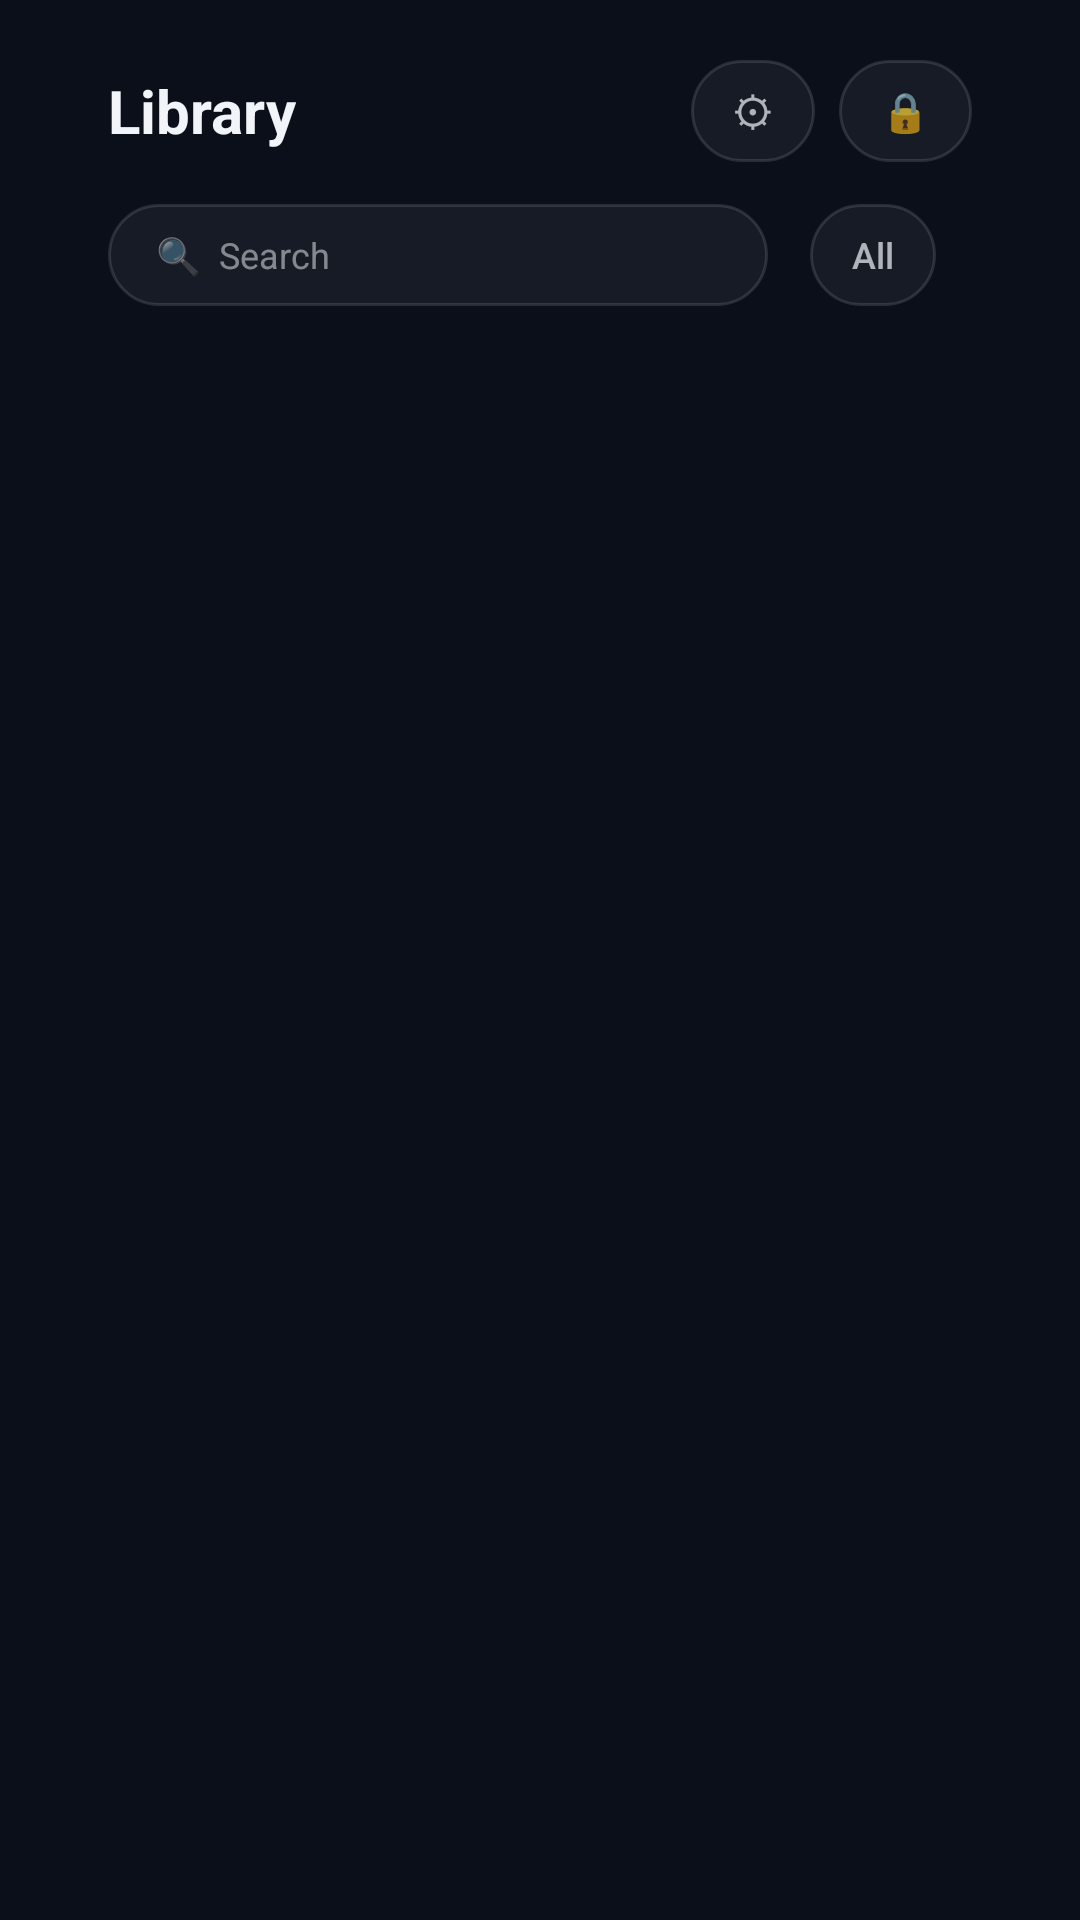

Layout XML and referenced resources for this Android screen:
<!-- AndroidManifest.xml: activity theme Theme.TVDiagnostics -->
<!-- res/layout/activity_vault.xml -->
<?xml version="1.0" encoding="utf-8"?>
<LinearLayout xmlns:android="http://schemas.android.com/apk/res/android"
    android:layout_width="match_parent"
    android:layout_height="match_parent"
    android:orientation="vertical"
    android:background="@color/bg_dark"
    android:paddingStart="36dp"
    android:paddingEnd="36dp"
    android:paddingTop="20dp">

    
    <LinearLayout
        android:layout_width="match_parent"
        android:layout_height="wrap_content"
        android:orientation="horizontal"
        android:gravity="center_vertical"
        android:layout_marginBottom="14dp">

        <TextView
            android:id="@+id/tvVaultTitle"
            android:layout_width="wrap_content"
            android:layout_height="wrap_content"
            android:text="@string/vault_title"
            android:textColor="@color/text_white"
            android:textSize="20sp"
            android:textStyle="bold" />

        <TextView
            android:id="@+id/tvVaultCount"
            android:layout_width="0dp"
            android:layout_height="wrap_content"
            android:layout_weight="1"
            android:layout_marginStart="12dp"
            android:textColor="@color/text_muted"
            android:textSize="13sp"
            android:text="" />

        <Button
            android:id="@+id/btnVaultSettings"
            style="@style/ChipStyle"
            android:text="⚙"
            android:textSize="14sp"
            android:nextFocusRight="@+id/btnLockVault"
            android:nextFocusDown="@+id/etVaultSearch" />

        <Button
            android:id="@+id/btnLockVault"
            style="@style/ChipStyle"
            android:layout_marginEnd="0dp"
            android:text="🔒"
            android:textSize="13sp"
            android:nextFocusLeft="@+id/btnVaultSettings"
            android:nextFocusDown="@+id/etVaultSearch" />
    </LinearLayout>

    
    <LinearLayout
        android:layout_width="match_parent"
        android:layout_height="wrap_content"
        android:orientation="horizontal"
        android:gravity="center_vertical"
        android:layout_marginBottom="14dp">

        <EditText
            android:id="@+id/etVaultSearch"
            android:layout_width="220dp"
            android:layout_height="34dp"
            android:layout_marginEnd="14dp"
            android:background="@drawable/bg_chip"
            android:paddingStart="16dp"
            android:paddingEnd="16dp"
            android:hint="🔍  Search"
            android:textColorHint="#80F1F5F9"
            android:textColor="@color/chip_text"
            android:textSize="12sp"
            android:imeOptions="actionSearch"
            android:inputType="text"
            android:singleLine="true"
            android:focusable="true"
            android:nextFocusUp="@+id/btnVaultSettings"
            android:nextFocusRight="@+id/filterAll"
            android:nextFocusDown="@+id/rvVideoGrid" />

        <Button
            android:id="@+id/filterAll"
            style="@style/ChipStyle"
            android:text="@string/category_all"
            android:nextFocusUp="@+id/btnVaultSettings" />

        <Button
            android:id="@+id/filterContinue"
            style="@style/ChipStyle"
            android:text="@string/category_continue"
            android:nextFocusUp="@+id/btnVaultSettings" />

        <Button
            android:id="@+id/filterLevel2"
            style="@style/ChipStyle"
            android:text="●●"
            android:nextFocusUp="@+id/btnVaultSettings" />

        <Button
            android:id="@+id/filterLevel1"
            style="@style/ChipStyle"
            android:text="●"
            android:nextFocusUp="@+id/btnVaultSettings" />

        <Button
            android:id="@+id/filterUnrated"
            style="@style/ChipStyle"
            android:text="○"
            android:nextFocusUp="@+id/btnVaultSettings" />

        <View
            android:layout_width="1dp"
            android:layout_height="20dp"
            android:layout_marginStart="6dp"
            android:layout_marginEnd="14dp"
            android:background="#1FFFFFFF" />

        <Button
            android:id="@+id/btnVaultFolders"
            style="@style/ChipStyle"
            android:text="📁 All folders"
            android:nextFocusUp="@+id/btnVaultSettings" />

        <Button
            android:id="@+id/btnVaultTags"
            style="@style/ChipStyle"
            android:text="# Tags"
            android:nextFocusUp="@+id/btnVaultSettings" />

        <Button
            android:id="@+id/btnClearTagFilter"
            style="@style/ChipStyle"
            android:text="✕"
            android:visibility="gone"
            android:nextFocusUp="@+id/btnVaultSettings" />

        <Button
            android:id="@+id/btnVaultSort"
            style="@style/ChipStyle"
            android:text="⇅ Sort"
            android:nextFocusUp="@+id/btnVaultSettings" />
    </LinearLayout>

    <FrameLayout
        android:layout_width="match_parent"
        android:layout_height="0dp"
        android:layout_weight="1">

        <androidx.recyclerview.widget.RecyclerView
            android:id="@+id/rvVideoGrid"
            android:layout_width="match_parent"
            android:layout_height="match_parent"
            android:clipToPadding="false"
            android:clipChildren="false"
            android:paddingTop="4dp"
            android:paddingBottom="32dp"
            android:focusable="false"
            android:descendantFocusability="afterDescendants"
            android:nextFocusUp="@+id/filterAll" />

        <TextView
            android:id="@+id/tvEmptyState"
            android:layout_width="wrap_content"
            android:layout_height="wrap_content"
            android:layout_gravity="center"
            android:textColor="@color/text_muted"
            android:textSize="14sp"
            android:gravity="center"
            android:visibility="gone"
            android:text="" />
    </FrameLayout>

</LinearLayout>
<!-- resources referenced by this layout -->
<resources>
  <color name="bg_dark">#0B0F19</color>
  <color name="text_muted">#94A3B8</color>
  <color name="text_white">#F1F5F9</color>
  <!-- drawable bg_chip (drawable) -->
  <?xml version="1.0" encoding="utf-8"?>
  <selector xmlns:android="http://schemas.android.com/apk/res/android">
      <item android:state_focused="true">
          <shape android:shape="rectangle">
              <solid android:color="#F1F5F9" />
              <corners android:radius="20dp" />
          </shape>
      </item>
      <item android:state_selected="true">
          <shape android:shape="rectangle">
              <solid android:color="#333B82F6" />
              <stroke android:width="1dp" android:color="#803B82F6" />
              <corners android:radius="20dp" />
          </shape>
      </item>
      <item>
          <shape android:shape="rectangle">
              <solid android:color="#0DFFFFFF" />
              <stroke android:width="1dp" android:color="#1FFFFFFF" />
              <corners android:radius="20dp" />
          </shape>
      </item>
  </selector>
  <string name="category_all">All</string>
  <string name="category_continue">Continue</string>
  <string name="vault_title">Library</string>
  <style name="ChipStyle">
          <item name="android:layout_width">wrap_content</item>
          <item name="android:layout_height">34dp</item>
          <item name="android:minWidth">0dp</item>
          <item name="android:minHeight">0dp</item>
          <item name="android:layout_marginEnd">8dp</item>
          <item name="android:paddingStart">14dp</item>
          <item name="android:paddingEnd">14dp</item>
          <item name="android:background">@drawable/bg_chip</item>
          <item name="android:textColor">@color/chip_text</item>
          <item name="android:textSize">12sp</item>
          <item name="android:textAllCaps">false</item>
          <item name="android:stateListAnimator">@null</item>
          <item name="android:focusable">true</item>
          <item name="android:nextFocusDown">@+id/rvVideoGrid</item>
      </style>
  <style name="Theme.TVDiagnostics" parent="Theme.AppCompat.NoActionBar">
          <item name="android:windowBackground">@color/bg_dark</item>
          <item name="android:textColor">@color/text_white</item>
          <item name="colorPrimary">@color/accent_blue</item>
          <item name="colorAccent">@color/accent_blue</item>
      </style>
  <color name="accent_blue">#3B82F6</color>
</resources>
